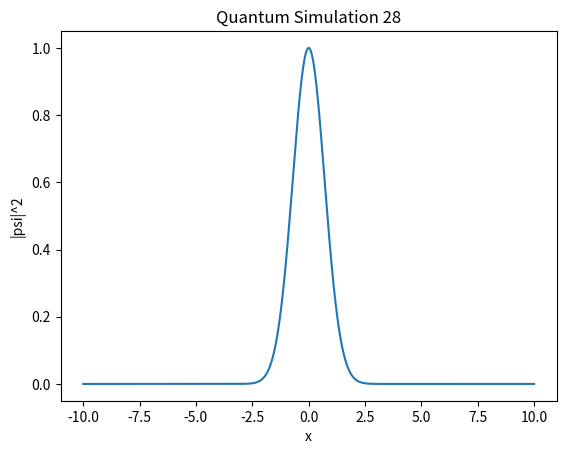

This chart was generated by the following Python code:
import numpy as np
import matplotlib.pyplot as plt

def simulate():
    x = np.linspace(-10, 10, 1000)
    psi = np.exp(-x**2 / 2) * np.exp(1j * 5 * x)
    plt.plot(x, np.abs(psi)**2)
    plt.title("Quantum Simulation 28")
    plt.xlabel("x")
    plt.ylabel("|psi|^2")

if __name__ == "__main__":
    simulate()
